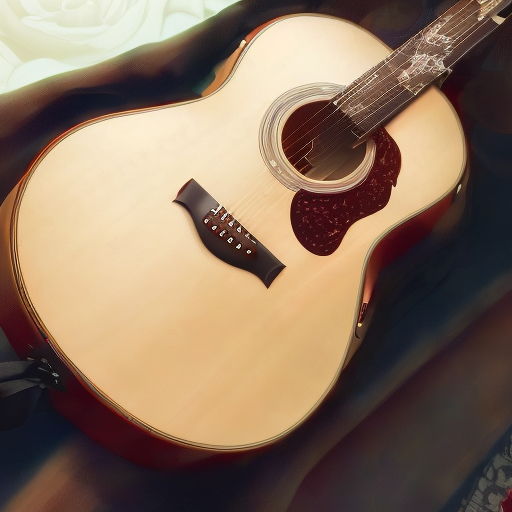
Generation parameters embedded in this image by AUTOMATIC1111 Stable Diffusion web UI or a fork of it (Forge, ...) (PNG 'parameters' text chunk):
Introducing the Acoustic Guitar: Experience the timeless beauty and exceptional sound of our acoustic guitar. Whether you're a seasoned musician or a beginner exploring the world of music, this instrument is designed to inspire and captivate. With its meticulously crafted body, rich tonal qualities, and effortless playability, the Acoustic Guitar offers a truly immersive musical experience.

Discover the perfect balance between warmth and clarity as every note resonates through the high-quality wood construction. Immerse yourself in the captivating melodies created by the finely tuned strings and responsive fretboard. From delicate fingerpicking to powerful strumming, this acoustic guitar empowers you to express your musical creativity with ease.

Built with precision and attention to detail, the Acoustic Guitar showcases exquisite craftsmanship and a stunning aesthetic. Its elegant design, complemented by the natural wood finish, makes it a visual delight that stands out on any stage or in any recording studio.

Experience versatility at its finest as the Acoustic Guitar adapts to various musical genres and playing styles. Whether you prefer blues, folk, country, or rock, this acoustic guitar delivers a rich, well-balanced sound that harmonizes beautifully with your unique musical expression.

Unlock your full potential as a musician with the Acoustic Guitar. Elevate your performances, create unforgettable melodies, and immerse yourself in the world of acoustic excellence. It's time to take your musical journey to new heights with the Acoustic Guitar."

Note: Remember to replace Acoustic Guitar with the actual name of the acoustic guitar you're showcasing.
Steps: 20, Sampler: DPM++ 2M Karras, CFG scale: 7, Seed: 3652068220, Size: 256x256, Model hash: fc2511737a, Model: chilloutmix_NiPrunedFp32Fix, Denoising strength: 0.5, Hires upscale: 2, Hires steps: 50, Hires upscaler: Latent (bicubic antialiased)